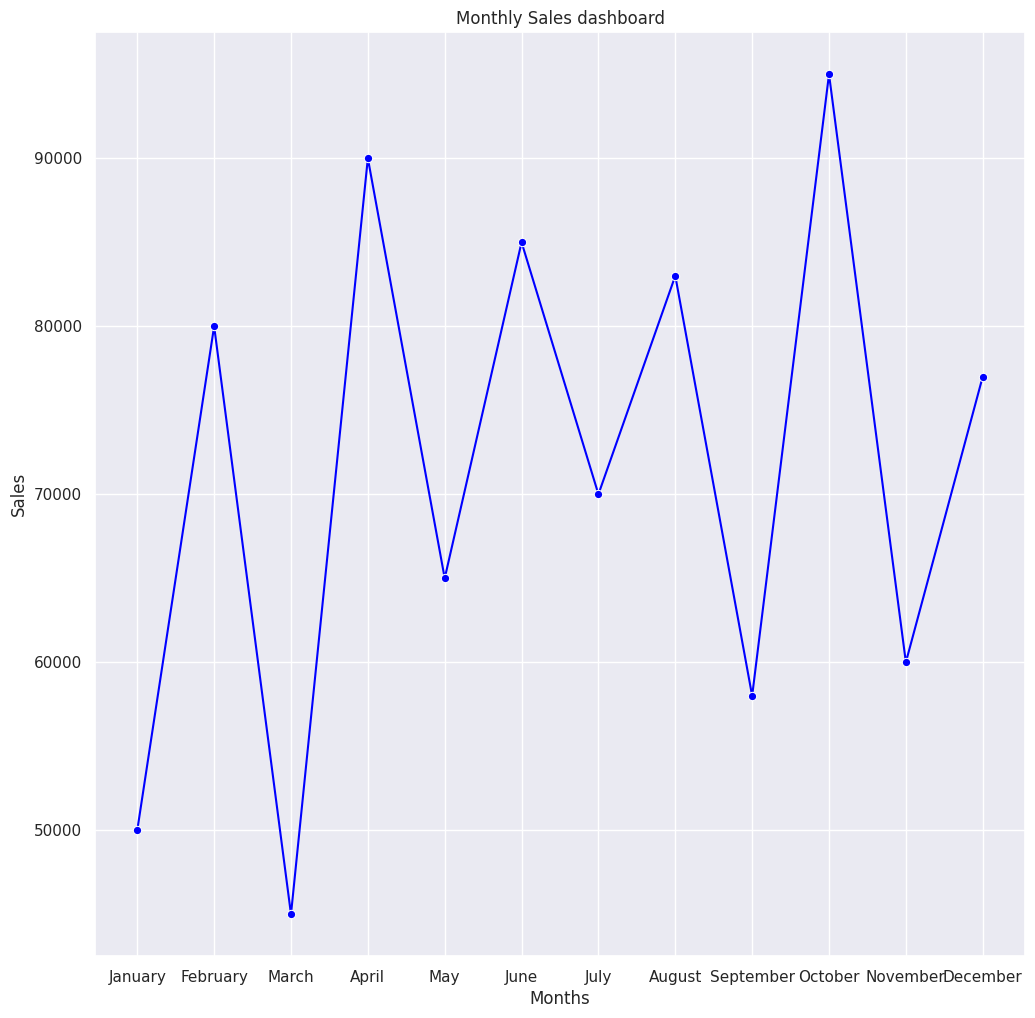

Write Python code to recreate this figure.
import seaborn as sns
import matplotlib.pyplot as plt
import pandas as pd

data= {
    "Months": ["January", "February", "March", "April", "May", "June", "July", "August", "September", "October", "November", "December"],
    "Sales": [50000,80000,45000,90000,65000,85000,70000,83000,58000,95000,60000,77000],
    "Profit": [10000,15000,8000,20000,12000,18000,14000,16000,11000,22000,13000,17000]
}
df= pd.DataFrame(data)
print(df)
sns.set_theme(style="darkgrid")
plt.figure(figsize=(12,12))
sns.lineplot(x= "Months", y= "Sales", data= df, color= "blue", marker= "o")
plt.title("Monthly Sales dashboard")
plt.xlabel("Months")
plt.ylabel("Sales")
plt.show()
